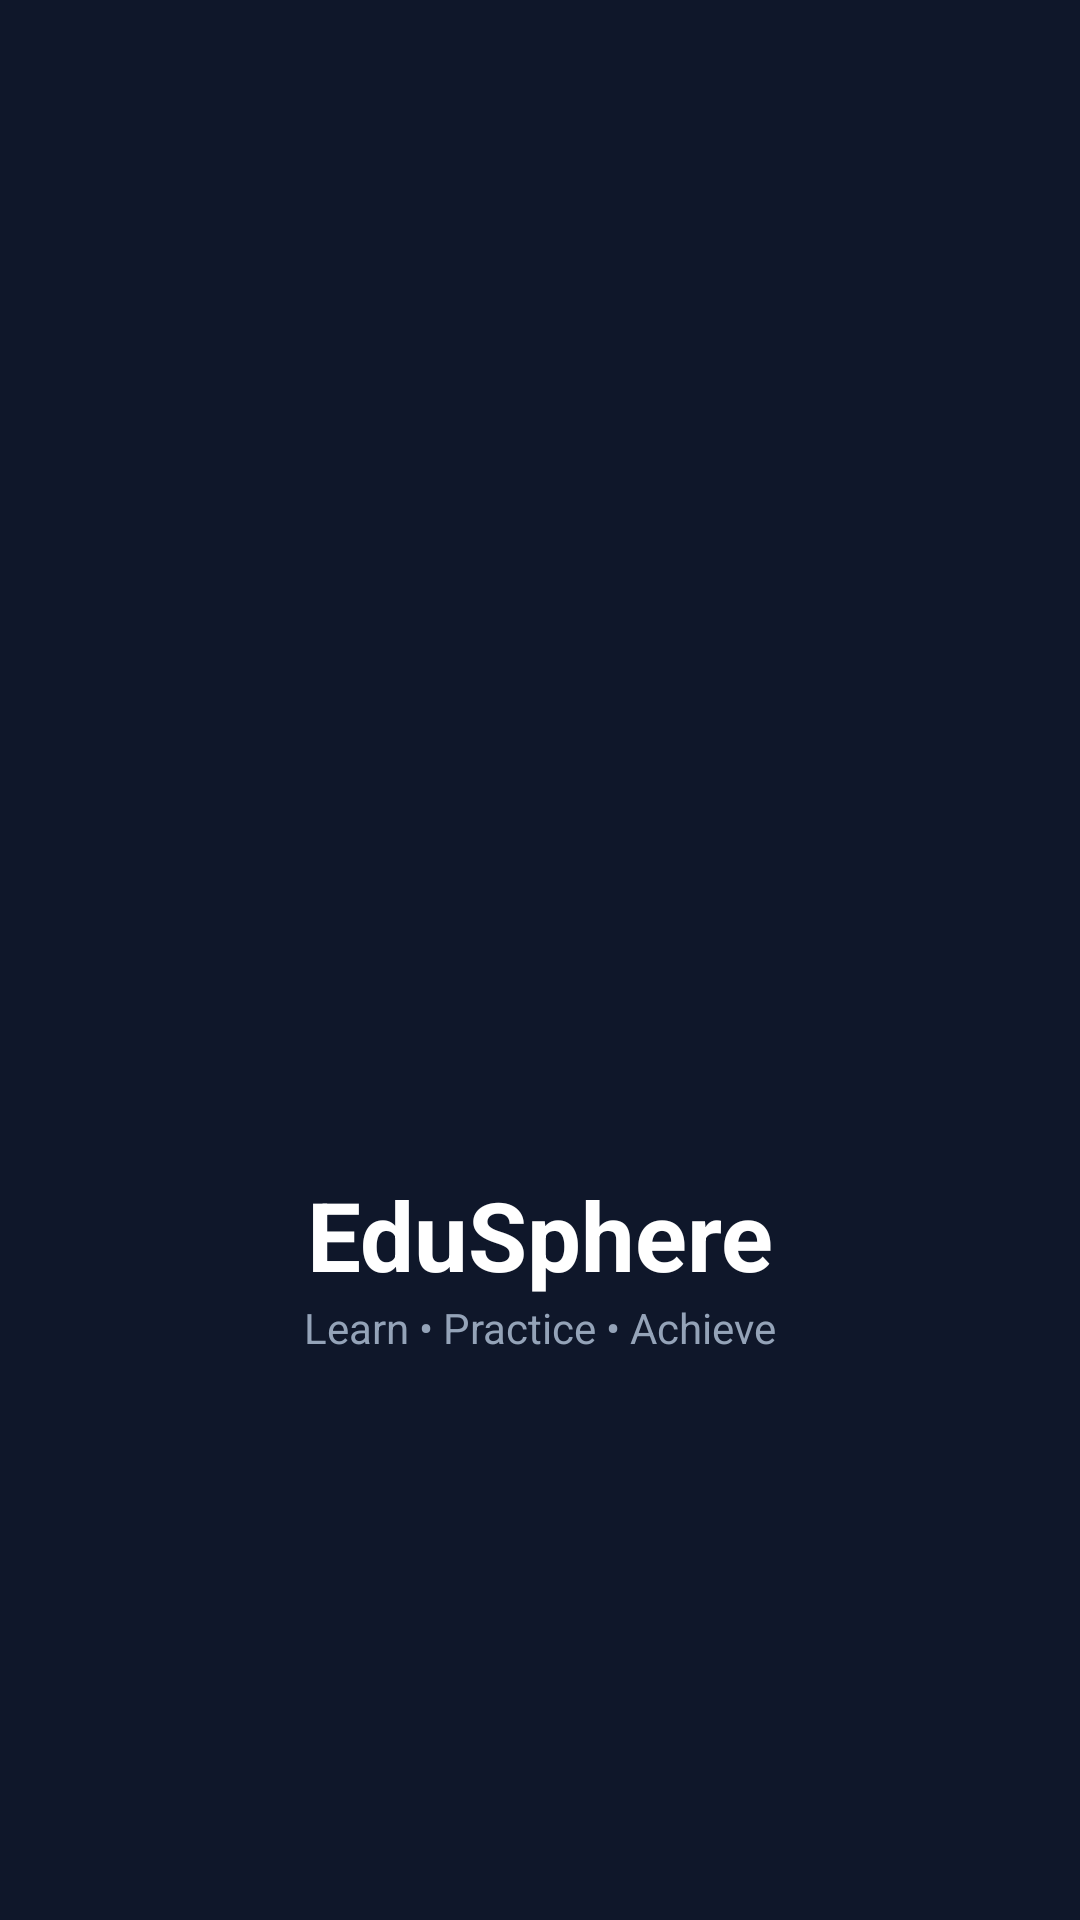

Produce the Android XML layout that renders to this screen, including the resource entries it uses.
<!-- AndroidManifest.xml: application theme Theme.Edu -->
<!-- res/layout/activity_splashscreen.xml -->
<?xml version="1.0" encoding="utf-8"?>
<androidx.constraintlayout.widget.ConstraintLayout
    xmlns:android="http://schemas.android.com/apk/res/android"
    xmlns:app="http://schemas.android.com/apk/res-auto"
    android:layout_width="match_parent"
    android:layout_height="match_parent"
    android:background="#0F172A">

    <ImageView
        android:id="@+id/logo"
        android:layout_width="140dp"
        android:layout_height="140dp"
        android:src="@drawable/ic_launcher_foreground"
        app:layout_constraintTop_toTopOf="parent"
        app:layout_constraintBottom_toBottomOf="parent"
        app:layout_constraintStart_toStartOf="parent"
        app:layout_constraintEnd_toEndOf="parent"/>

    <TextView
        android:id="@+id/txtAppName"
        android:layout_width="wrap_content"
        android:layout_height="wrap_content"
        android:text="EduSphere"
        android:textSize="32sp"
        android:textStyle="bold"
        android:textColor="#FFFFFF"
        app:layout_constraintTop_toBottomOf="@id/logo"
        app:layout_constraintStart_toStartOf="parent"
        app:layout_constraintEnd_toEndOf="parent"/>

    <TextView
        android:layout_width="wrap_content"
        android:layout_height="wrap_content"
        android:text="Learn • Practice • Achieve"
        android:textColor="#94A3B8"
        android:textSize="14sp"
        app:layout_constraintTop_toBottomOf="@id/txtAppName"
        app:layout_constraintStart_toStartOf="parent"
        app:layout_constraintEnd_toEndOf="parent"/>

</androidx.constraintlayout.widget.ConstraintLayout>
<!-- resources referenced by this layout -->
<resources>
  <style name="Theme.Edu" parent="Theme.Material3.DayNight.NoActionBar">
          
  
      </style>
</resources>
